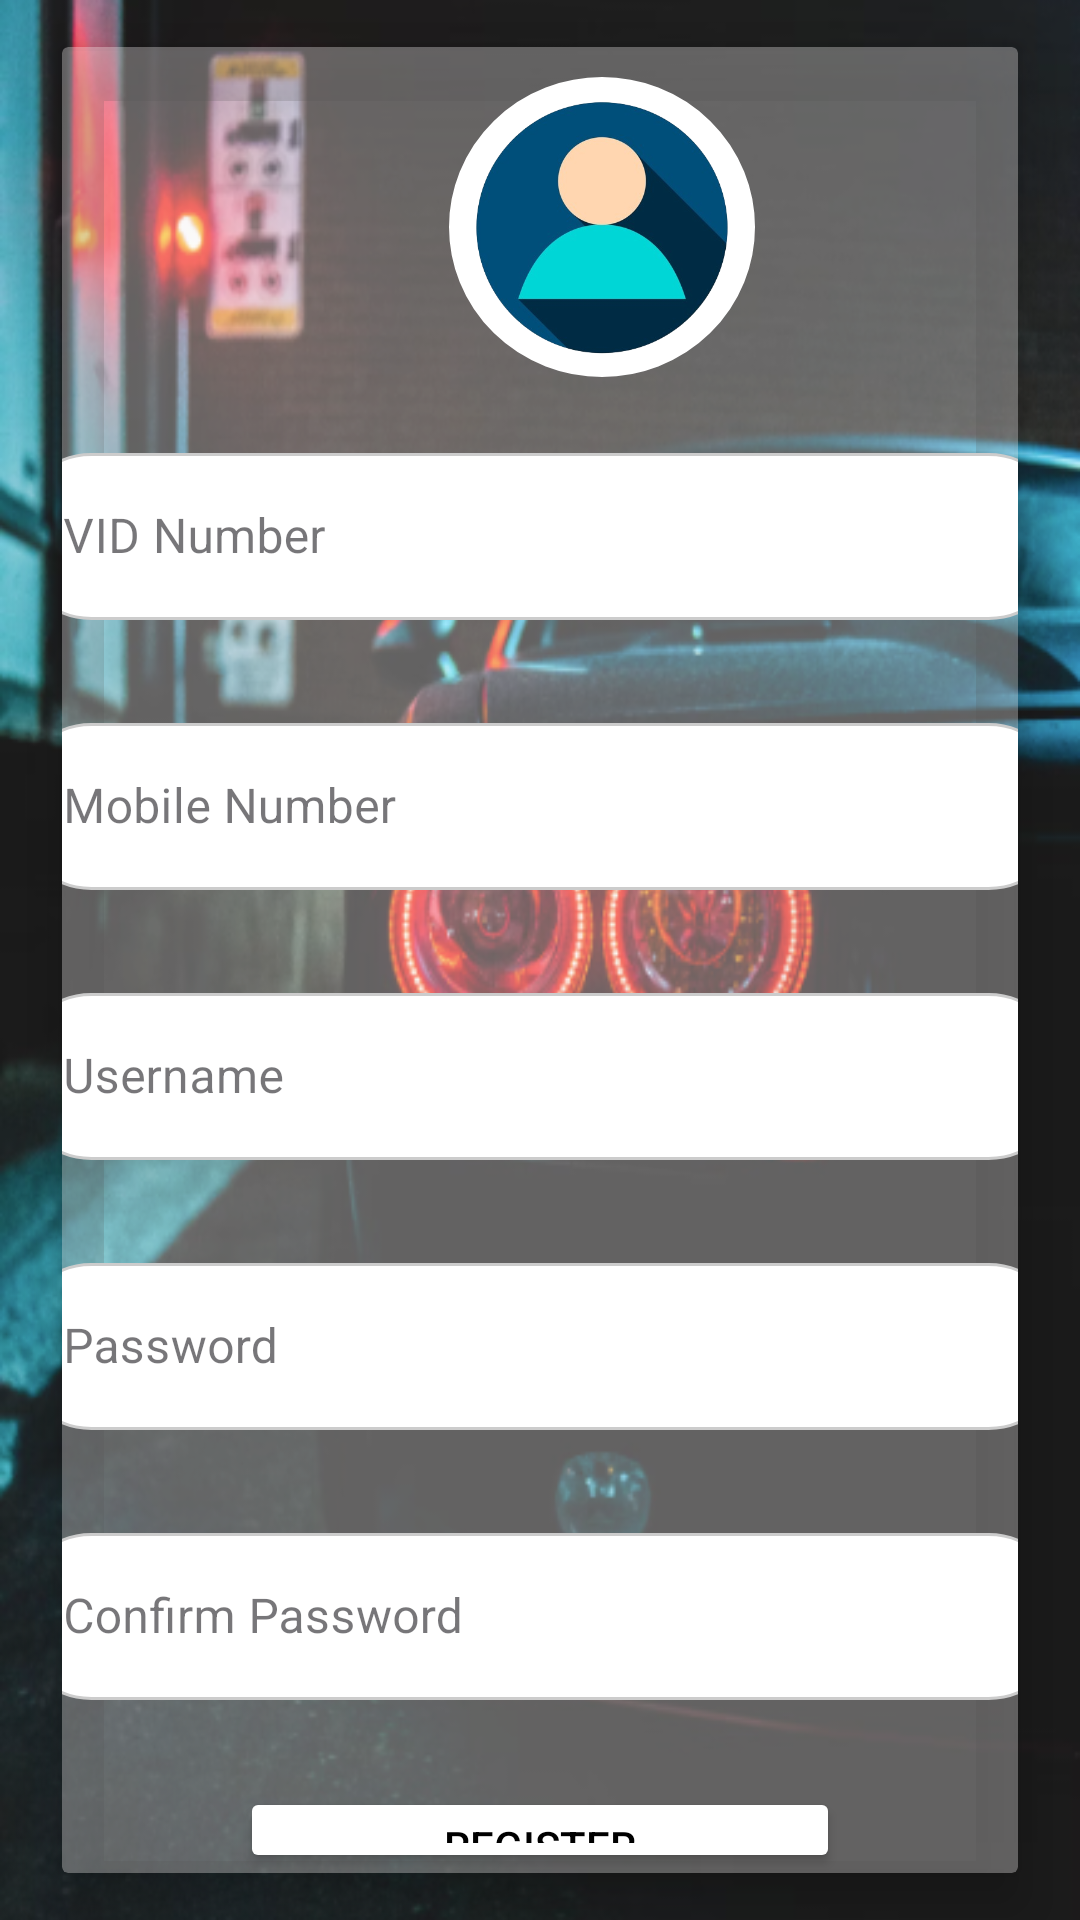

Produce the Android XML layout that renders to this screen, including the resource entries it uses.
<!-- AndroidManifest.xml: application theme Theme.Pcar -->
<!-- res/layout/activity_register_page.xml -->
<?xml version="1.0" encoding="utf-8"?>
<LinearLayout xmlns:android="http://schemas.android.com/apk/res/android"
    xmlns:app="http://schemas.android.com/apk/res-auto"
    xmlns:tools="http://schemas.android.com/tools"
    android:layout_width="match_parent"
    android:layout_height="match_parent"
    tools:context=".RegisterPage">
    <LinearLayout
        android:layout_width="match_parent"
        android:layout_height="match_parent"
        android:background="@drawable/carback">

        <androidx.cardview.widget.CardView
            android:layout_width="match_parent"
            android:layout_height="match_parent"
            android:layout_gravity="center"
            android:layout_marginLeft="10dp"
            android:layout_marginRight="10dp"
            app:cardBackgroundColor="#52FAF8F8"
            app:cardElevation="10dp"
            app:cardMaxElevation="10dp"
            app:cardPreventCornerOverlap="true"
            app:cardUseCompatPadding="true">

            <LinearLayout
                android:layout_width="match_parent"
                android:layout_height="wrap_content"
                android:orientation="vertical">

                <LinearLayout
                    android:layout_width="300dp"
                    android:layout_height="100dp"
                    android:layout_marginLeft="30dp"
                    android:layout_marginTop="10dp"
                    android:gravity="center">

                    <ImageView
                        android:layout_width="102dp"
                        android:layout_height="wrap_content"
                        android:background="@drawable/round_background"
                        android:src="@drawable/user" />
                </LinearLayout>

                <com.google.android.material.textfield.TextInputLayout
                    android:id="@+id/vidLayout"
                    style="@style/Widget.MaterialComponents.TextInputLayout.OutlinedBox"
                    android:layout_width="350dp"
                    android:layout_height="70dp"
                    android:layout_gravity="center"
                    android:layout_marginTop="20dp"
                    android:hint="VID Number"
                    app:boxBackgroundMode="outline"
                    app:boxCornerRadiusBottomEnd="15dp"
                    app:boxCornerRadiusBottomStart="15dp">

                    <com.google.android.material.textfield.TextInputEditText
                        android:id="@+id/editVid"
                        android:layout_width="match_parent"
                        android:layout_height="wrap_content"
                        android:background="@drawable/rounded_edittext"
                        android:inputType="textPersonName" />
                </com.google.android.material.textfield.TextInputLayout>

                <com.google.android.material.textfield.TextInputLayout
                    android:id="@+id/mobileNoLayout"
                    style="@style/Widget.MaterialComponents.TextInputLayout.OutlinedBox"
                    android:layout_width="350dp"
                    android:layout_height="70dp"
                    android:layout_gravity="center"
                    android:layout_marginTop="20dp"
                    android:hint="Mobile Number"
                    app:boxBackgroundMode="outline"
                    app:boxCornerRadiusBottomEnd="15dp"
                    app:boxCornerRadiusBottomStart="15dp">

                    <com.google.android.material.textfield.TextInputEditText
                        android:id="@+id/editMobileNo"
                        android:layout_width="match_parent"
                        android:layout_height="wrap_content"
                        android:background="@drawable/rounded_edittext"
                        android:inputType="textPersonName" />
                </com.google.android.material.textfield.TextInputLayout>

                <com.google.android.material.textfield.TextInputLayout
                    android:id="@+id/userNameLayout"
                    style="@style/Widget.MaterialComponents.TextInputLayout.OutlinedBox"
                    android:layout_width="350dp"
                    android:layout_height="70dp"
                    android:layout_gravity="center"
                    android:layout_marginTop="20dp"
                    android:hint="Username"
                    app:boxBackgroundMode="outline"
                    app:boxCornerRadiusBottomEnd="15dp"
                    app:boxCornerRadiusBottomStart="15dp">

                    <com.google.android.material.textfield.TextInputEditText
                        android:id="@+id/editUserName"
                        android:layout_width="match_parent"
                        android:layout_height="wrap_content"
                        android:background="@drawable/rounded_edittext"
                        android:inputType="textPersonName" />
                </com.google.android.material.textfield.TextInputLayout><com.google.android.material.textfield.TextInputLayout
                android:id="@+id/passwordLayout"
                style="@style/Widget.MaterialComponents.TextInputLayout.OutlinedBox"
                android:layout_width="350dp"
                android:layout_height="70dp"
                android:layout_gravity="center"
                android:layout_marginTop="20dp"
                android:hint="Password"
                app:boxBackgroundMode="outline"
                app:boxCornerRadiusBottomEnd="15dp"
                app:boxCornerRadiusBottomStart="15dp">

                <com.google.android.material.textfield.TextInputEditText
                    android:id="@+id/editUserPass"
                    android:layout_width="match_parent"
                    android:layout_height="wrap_content"
                    android:background="@drawable/rounded_edittext"
                    android:inputType="textPersonName" />
            </com.google.android.material.textfield.TextInputLayout>
                <com.google.android.material.textfield.TextInputLayout
                    android:id="@+id/confiirmPasswordLayout"
                    style="@style/Widget.MaterialComponents.TextInputLayout.OutlinedBox"
                    android:layout_width="350dp"
                    android:layout_height="70dp"
                    android:layout_gravity="center"
                    android:layout_marginTop="20dp"
                    android:hint="Confirm Password"
                    app:boxBackgroundMode="outline"
                    app:boxCornerRadiusBottomEnd="15dp"
                    app:boxCornerRadiusBottomStart="15dp">

                    <com.google.android.material.textfield.TextInputEditText
                        android:id="@+id/editUserPassConfirm"
                        android:layout_width="match_parent"
                        android:layout_height="wrap_content"
                        android:background="@drawable/rounded_edittext"
                        android:inputType="textPersonName" />
                </com.google.android.material.textfield.TextInputLayout>

                <Button
                    android:id="@+id/register"
                    android:layout_width="200dp"
                    android:layout_height="wrap_content"
                    android:layout_gravity="center"
                    android:layout_marginTop="20dp"
                    android:backgroundTint="@color/white"
                    android:text="REGISTER"
                    android:textColor="@color/black" />
                <Button
                    android:id="@+id/cancel"
                    android:layout_width="200dp"
                    android:layout_height="wrap_content"
                    android:layout_gravity="center"
                    android:backgroundTint="@color/white"
                    android:text="CANCEL"
                    android:textColor="@color/black" />


            </LinearLayout>
        </androidx.cardview.widget.CardView>


    </LinearLayout>
</LinearLayout>
<!-- resources referenced by this layout -->
<resources>
  <!-- drawable carback: png bitmap (drawable, 278081 bytes) -->
  <!-- drawable round_background (drawable) -->
  <shape xmlns:android="http://schemas.android.com/apk/res/android"
      android:shape="oval">
  
      <solid android:color="#FFFFFF" />
      <stroke android:color="#FFFFFF" android:width="2dp" />
  
  </shape>
  <!-- drawable rounded_edittext (drawable) -->
  <shape xmlns:android="http://schemas.android.com/apk/res/android"
      android:shape="rectangle">
      <solid android:color="#FFFFFF" /> 
      <corners android:radius="25dp" /> 
      <stroke android:color="#CCCCCC" android:width="1dp" /> 
  </shape>
  <!-- drawable user: png bitmap (drawable, 85903 bytes) -->
  <style name="Theme.Pcar" parent="Base.Theme.Pcar" />
  <style name="Base.Theme.Pcar" parent="Theme.Material3.DayNight.NoActionBar">
          
          
      </style>
  <!-- not gathered from this repository: default colours our renderer supplied (Android Studio template values) -->
  <color name="black">#FF000000</color>
  <color name="white">#FFFFFFFF</color>
</resources>
